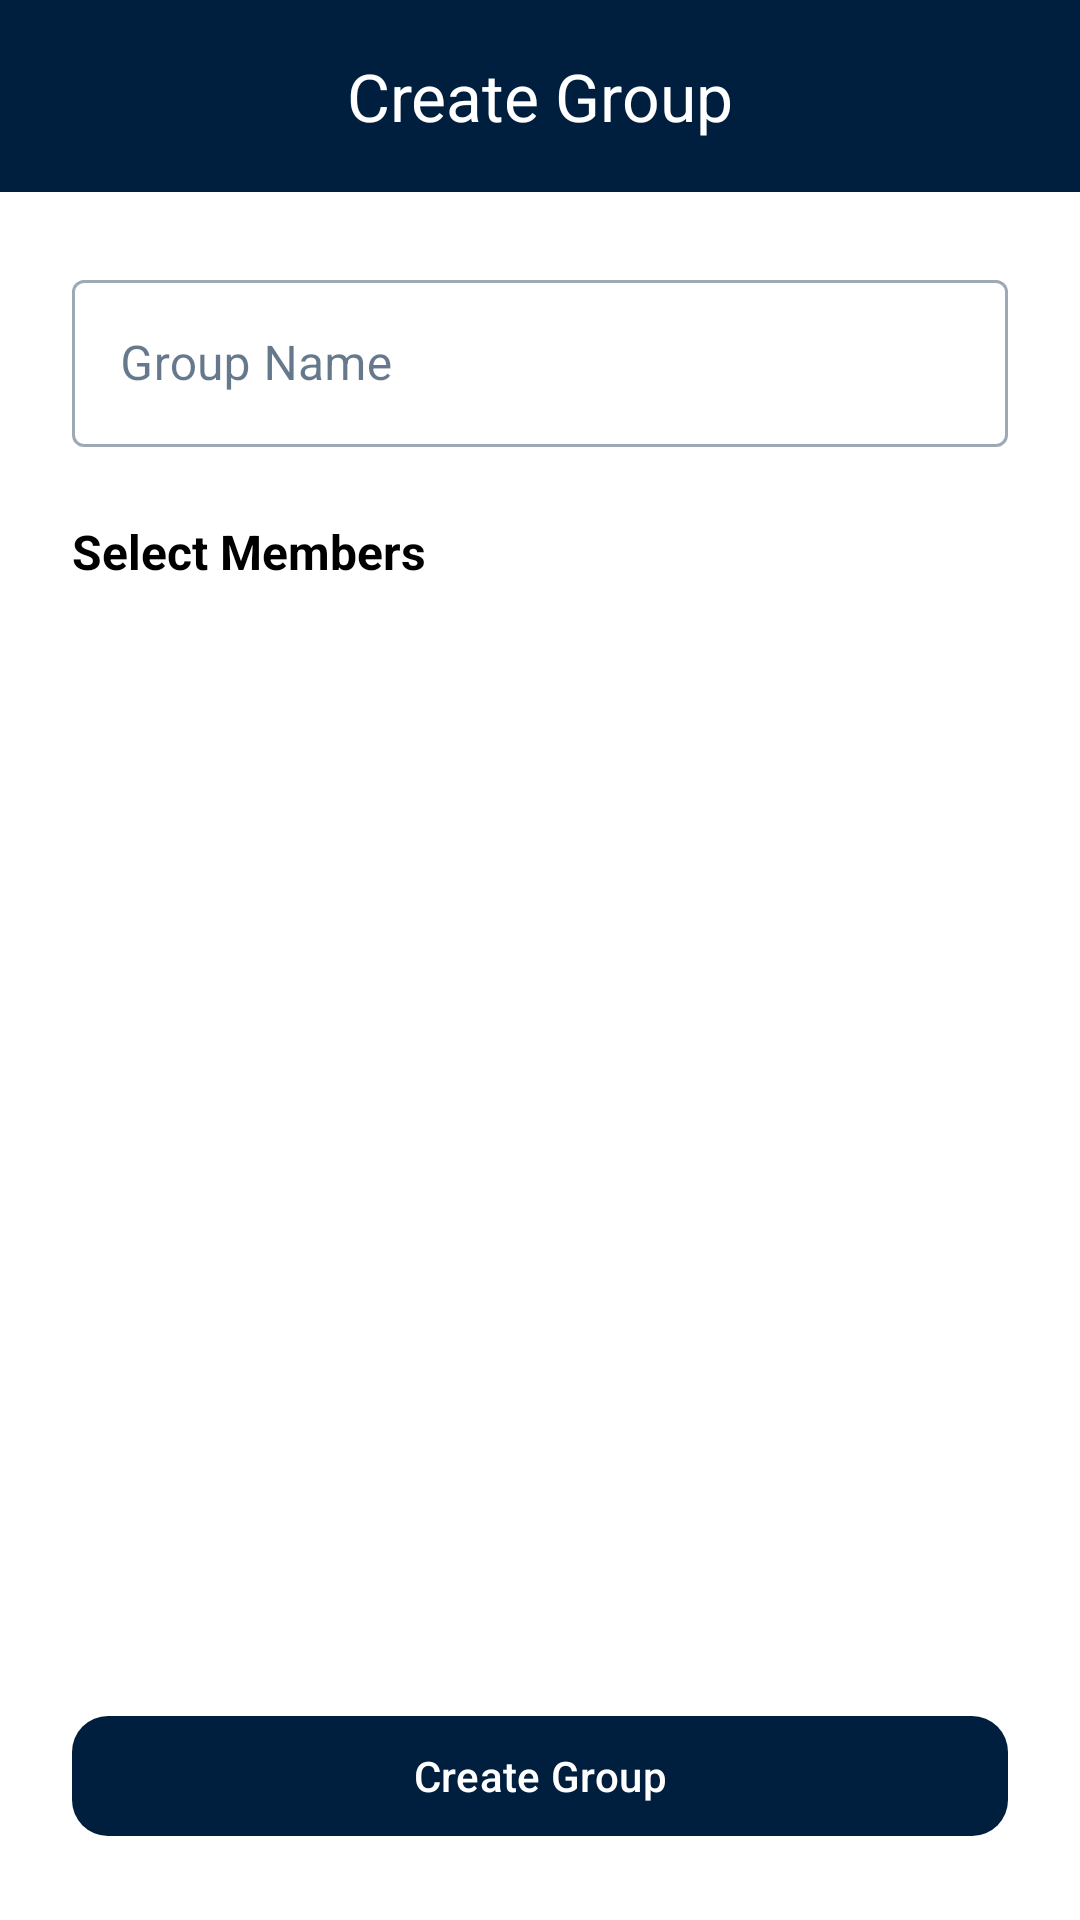

Reconstruct the res/layout file that produces this screen, plus the resources it refers to.
<!-- AndroidManifest.xml: application theme Theme.Chatappjava.Navy -->
<!-- res/layout/activity_create_group.xml -->
<?xml version="1.0" encoding="utf-8"?>
<LinearLayout xmlns:android="http://schemas.android.com/apk/res/android"
    xmlns:app="http://schemas.android.com/apk/res-auto"
    android:layout_width="match_parent"
    android:layout_height="match_parent"
    android:orientation="vertical"
    android:background="@color/white">

    <com.google.android.material.appbar.MaterialToolbar
        android:id="@+id/topAppBar"
        android:layout_width="match_parent"
        android:layout_height="?attr/actionBarSize"
        android:background="@color/primaryColor"
        app:navigationIcon="@drawable/ic_arrow_back"
        app:navigationIconTint="@android:color/white"
        app:title="Create Group"
        app:titleCentered="true"
        app:titleTextColor="@android:color/white" />

    <LinearLayout
        android:layout_width="match_parent"
        android:layout_height="match_parent"
        android:orientation="vertical"
        android:padding="24dp">

        <com.google.android.material.textfield.TextInputLayout
            android:layout_width="match_parent"
            android:layout_height="wrap_content"
            android:hint="Group Name"
            style="@style/Widget.MaterialComponents.TextInputLayout.OutlinedBox">

            <com.google.android.material.textfield.TextInputEditText
                android:id="@+id/editGroupName"
                android:layout_width="match_parent"
                android:layout_height="wrap_content"
                android:inputType="text" />
        </com.google.android.material.textfield.TextInputLayout>

        <TextView
            android:layout_width="wrap_content"
            android:layout_height="wrap_content"
            android:layout_marginTop="24dp"
            android:layout_marginBottom="8dp"
            android:text="Select Members"
            android:textSize="16sp"
            android:textStyle="bold"
            android:textColor="@color/black" />

        <androidx.recyclerview.widget.RecyclerView
            android:id="@+id/recyclerViewFriends"
            android:layout_width="match_parent"
            android:layout_height="0dp"
            android:layout_weight="1"
            android:background="@color/white"
            android:clipToPadding="false"
            android:padding="4dp" />

        <com.google.android.material.button.MaterialButton
            android:id="@+id/btnCreateGroup"
            android:layout_width="match_parent"
            android:layout_height="wrap_content"
            android:layout_marginTop="16dp"
            android:text="Create Group"
            android:textAllCaps="false"
            app:cornerRadius="12dp"
            android:textColor="@android:color/white"
            app:backgroundTint="@color/primaryColor" />
    </LinearLayout>
</LinearLayout>
<!-- resources referenced by this layout -->
<resources>
  <color name="black">#FF000000</color>
  <color name="primaryColor">#001F3F</color>
  <color name="white">#FFFFFFFF</color>
  <style name="Theme.Chatappjava.Navy" parent="Theme.Material3.Light.NoActionBar">
          <item name="colorPrimary">@color/primaryColor</item>
          <item name="colorPrimaryVariant">@color/secondaryColor</item>
          <item name="colorOnPrimary">@color/white</item>
          <item name="colorSecondary">@color/accentColor</item>
          <item name="colorSecondaryVariant">@color/accentColor</item>
          <item name="colorOnSecondary">@color/white</item>
          <item name="android:colorBackground">@color/backgroundColor</item>
          <item name="colorOnBackground">@color/textColorPrimary</item>
          <item name="colorSurface">@color/white</item>
          <item name="colorOnSurface">@color/textColorPrimary</item>
          <item name="colorError">@color/errorColor</item>
          <item name="colorOnError">@color/white</item>
          <item name="android:statusBarColor">@color/primaryColor</item>
          <item name="android:navigationBarColor">@color/primaryColor</item>
      </style>
  <color name="secondaryColor">#003366</color>
  <color name="accentColor">#0066CC</color>
  <color name="backgroundColor">#F8F9FA</color>
  <color name="textColorPrimary">#001F3F</color>
  <color name="errorColor">#DC3545</color>
</resources>
